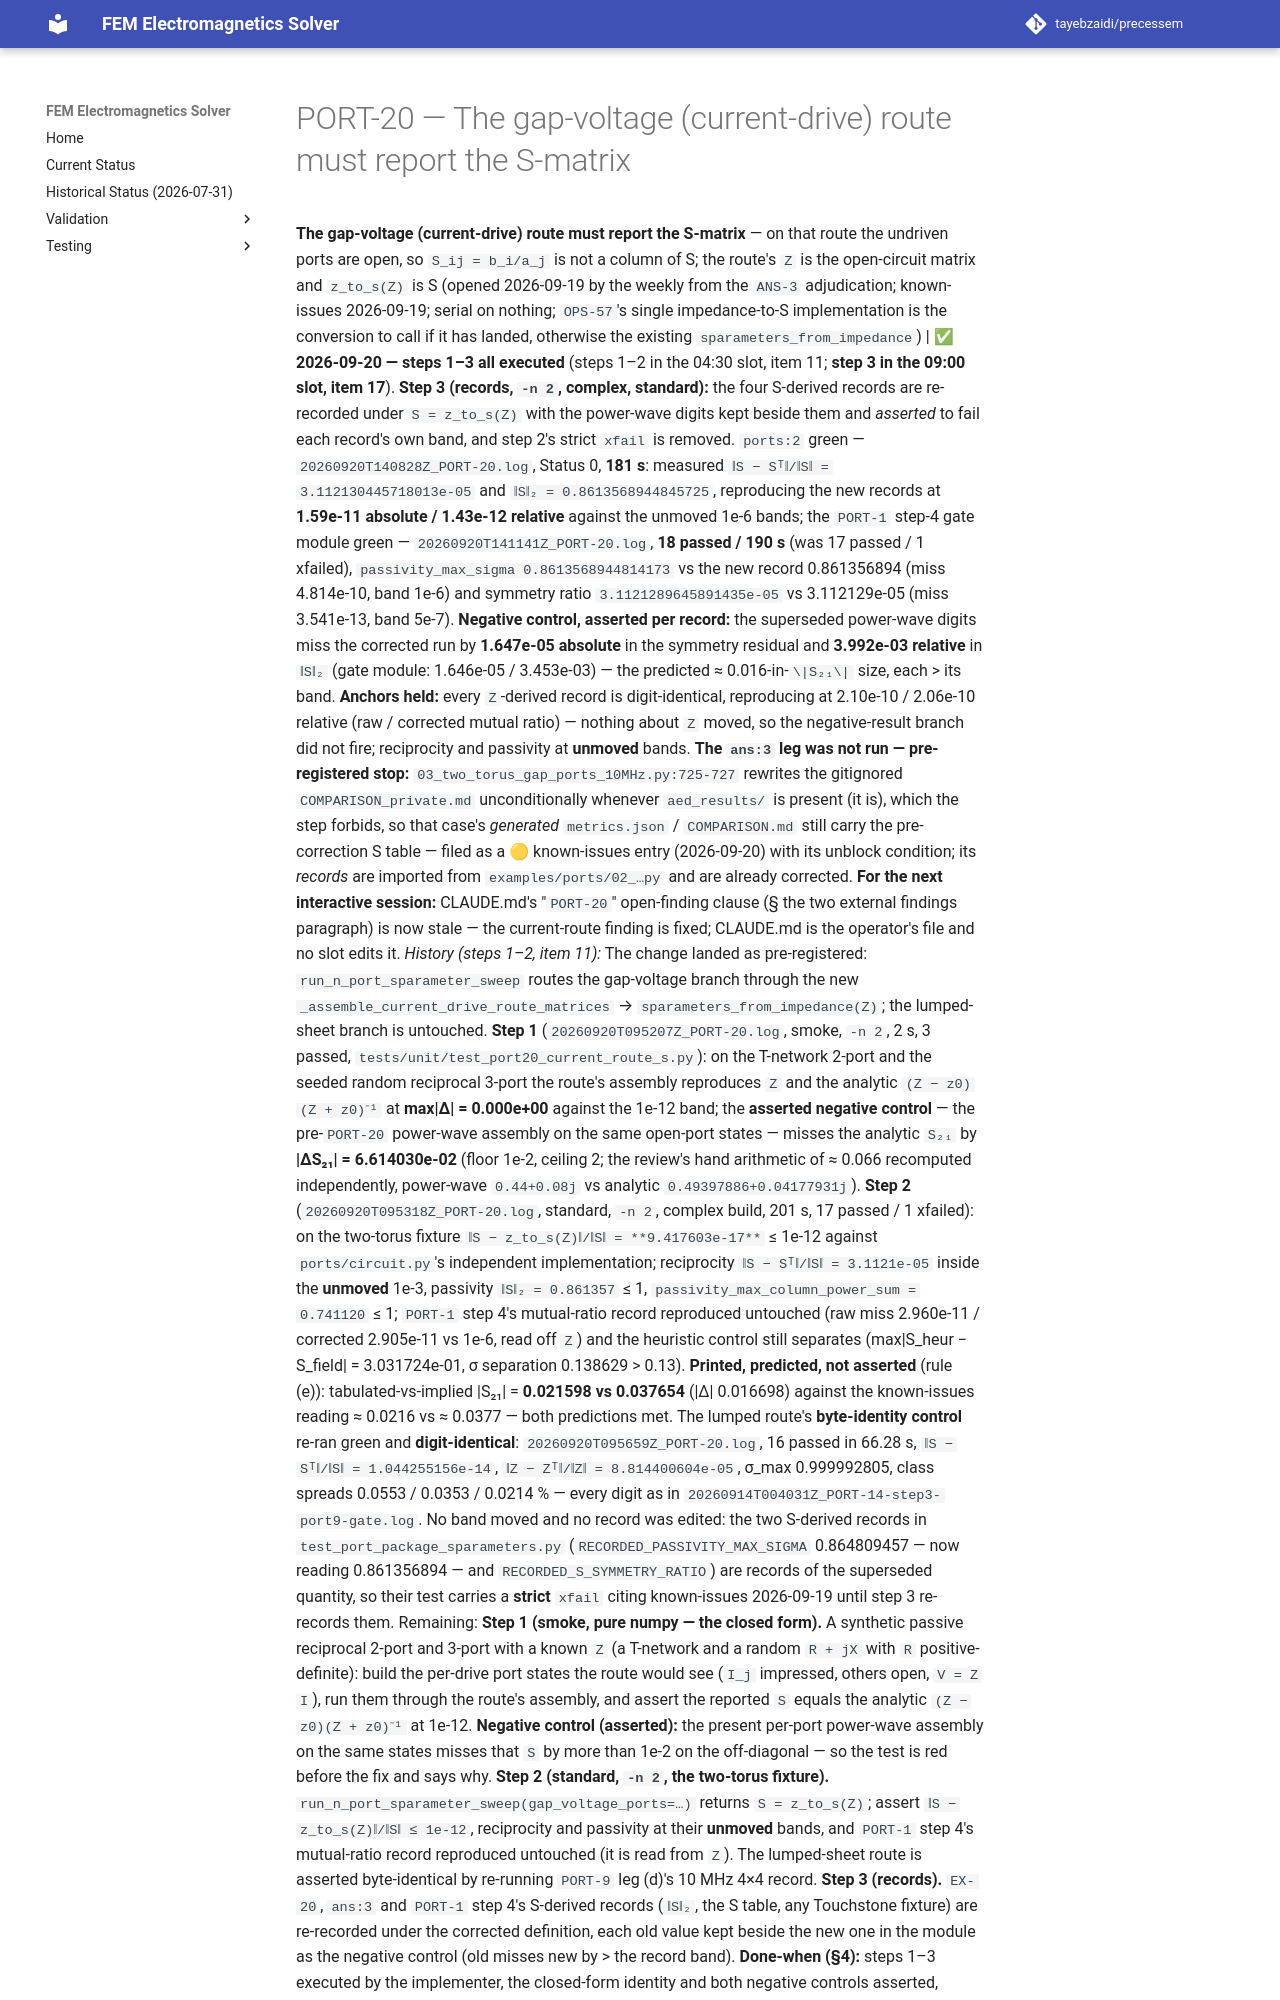

repository: tayebzaidi/precessem · page: planning/chunks/PORT-20/index.html · generator: mkdocs

# PORT-20 — The gap-voltage (current-drive) route must report the S-matrix

 **The gap-voltage (current-drive) route must report the S-matrix** — on that route the undriven ports are open, so `S_ij = b_i/a_j` is not a column of S; the route's `Z` is the open-circuit matrix and `z_to_s(Z)` is S (opened 2026-09-19 by the weekly from the `ANS-3` adjudication; known-issues 2026-09-19; serial on nothing; `OPS-57`'s single impedance-to-S implementation is the conversion to call if it has landed, otherwise the existing `sparameters_from_impedance`) | ✅ **2026-09-20 — steps 1–3 all executed** (steps 1–2 in the 04:30 slot, item 11; **step 3 in the 09:00 slot, item 17**). **Step 3 (records, `-n 2`, complex, standard):** the four S-derived records are re-recorded under `S = z_to_s(Z)` with the power-wave digits kept beside them and *asserted* to fail each record's own band, and step 2's strict `xfail` is removed. `ports:2` green — `20260920T140828Z_PORT-20.log`, Status 0, **181 s**: measured `‖S − Sᵀ‖/‖S‖ = 3.112130445718013e-05` and `‖S‖₂ = 0.8613568944845725`, reproducing the new records at **1.59e-11 absolute / 1.43e-12 relative** against the unmoved 1e-6 bands; the `PORT-1` step-4 gate module green — `20260920T141141Z_PORT-20.log`, **18 passed / 190 s** (was 17 passed / 1 xfailed), `passivity_max_sigma 0.8613568944814173` vs the new record 0.861356894 (miss 4.814e-10, band 1e-6) and symmetry ratio `3.1121289645891435e-05` vs 3.112129e-05 (miss 3.541e-13, band 5e-7). **Negative control, asserted per record:** the superseded power-wave digits miss the corrected run by **1.647e-05 absolute** in the symmetry residual and **3.992e-03 relative** in `‖S‖₂` (gate module: 1.646e-05 / 3.453e-03) — the predicted ≈ 0.016-in-`\|S₂₁\|` size, each > its band. **Anchors held:** every `Z`-derived record is digit-identical, reproducing at 2.10e-10 / 2.06e-10 relative (raw / corrected mutual ratio) — nothing about `Z` moved, so the negative-result branch did not fire; reciprocity and passivity at **unmoved** bands. **The `ans:3` leg was not run — pre-registered stop:** `03_two_torus_gap_ports_10MHz.py:725-727` rewrites the gitignored `COMPARISON_private.md` unconditionally whenever `aed_results/` is present (it is), which the step forbids, so that case's *generated* `metrics.json` / `COMPARISON.md` still carry the pre-correction S table — filed as a 🟡 known-issues entry (2026-09-20) with its unblock condition; its *records* are imported from `examples/ports/02_…py` and are already corrected. **For the next interactive session:** CLAUDE.md's "`PORT-20`" open-finding clause (§ the two external findings paragraph) is now stale — the current-route finding is fixed; CLAUDE.md is the operator's file and no slot edits it. *History (steps 1–2, item 11):* The change landed as pre-registered: `run_n_port_sparameter_sweep` routes the gap-voltage branch through the new `_assemble_current_drive_route_matrices` → `sparameters_from_impedance(Z)`; the lumped-sheet branch is untouched. **Step 1** (`20260920T095207Z_PORT-20.log`, smoke, `-n 2`, 2 s, 3 passed, `tests/unit/test_port20_current_route_s.py`): on the T-network 2-port and the seeded random reciprocal 3-port the route's assembly reproduces `Z` and the analytic `(Z − z0)(Z + z0)⁻¹` at **max\|Δ\| = 0.000e+00** against the 1e-12 band; the **asserted negative control** — the pre-`PORT-20` power-wave assembly on the same open-port states — misses the analytic `S₂₁` by **\|ΔS₂₁\| = 6.614030e-02** (floor 1e-2, ceiling 2; the review's hand arithmetic of ≈ 0.066 recomputed independently, power-wave `0.44+0.08j` vs analytic `0.49397886+0.04177931j`). **Step 2** (`20260920T095318Z_PORT-20.log`, standard, `-n 2`, complex build, 201 s, 17 passed / 1 xfailed): on the two-torus fixture `‖S − z_to_s(Z)‖/‖S‖ = **9.417603e-17**` ≤ 1e-12 against `ports/circuit.py`'s independent implementation; reciprocity `‖S − Sᵀ‖/‖S‖ = 3.1121e-05` inside the **unmoved** 1e-3, passivity `‖S‖₂ = 0.861357` ≤ 1, `passivity_max_column_power_sum = 0.741120` ≤ 1; `PORT-1` step 4's mutual-ratio record reproduced untouched (raw miss 2.960e-11 / corrected 2.905e-11 vs 1e-6, read off `Z`) and the heuristic control still separates (max\|S_heur − S_field\| = 3.031724e-01, σ separation 0.138629 > 0.13). **Printed, predicted, not asserted** (rule (e)): tabulated-vs-implied \|S₂₁\| = **0.021598 vs 0.037654** (\|Δ\| 0.016698) against the known-issues reading ≈ 0.0216 vs ≈ 0.0377 — both predictions met. The lumped route's **byte-identity control** re-ran green and **digit-identical**: `20260920T095659Z_PORT-20.log`, 16 passed in 66.28 s, `‖S − Sᵀ‖/‖S‖ = 1.044255156e-14`, `‖Z − Zᵀ‖/‖Z‖ = 8.814400604e-05`, σ_max 0.999992805, class spreads 0.0553 / 0.0353 / 0.0214 % — every digit as in `20260914T004031Z_PORT-14-step3-port9-gate.log`. No band moved and no record was edited: the two S-derived records in `test_port_package_sparameters.py` (`RECORDED_PASSIVITY_MAX_SIGMA` 0.864809457 — now reading 0.861356894 — and `RECORDED_S_SYMMETRY_RATIO`) are records of the superseded quantity, so their test carries a **strict** `xfail` citing known-issues 2026-09-19 until step 3 re-records them. Remaining: **Step 1 (smoke, pure numpy — the closed form).** A synthetic passive reciprocal 2-port and 3-port with a known `Z` (a T-network and a random `R + jX` with `R` positive-definite): build the per-drive port states the route would see (`I_j` impressed, others open, `V = Z I`), run them through the route's assembly, and assert the reported `S` equals the analytic `(Z − z0)(Z + z0)⁻¹` at 1e-12. **Negative control (asserted):** the present per-port power-wave assembly on the same states misses that `S` by more than 1e-2 on the off-diagonal — so the test is red before the fix and says why. **Step 2 (standard, `-n 2`, the two-torus fixture).** `run_n_port_sparameter_sweep(gap_voltage_ports=…)` returns `S = z_to_s(Z)`; assert `‖S − z_to_s(Z)‖/‖S‖ ≤ 1e-12`, reciprocity and passivity at their **unmoved** bands, and `PORT-1` step 4's mutual-ratio record reproduced untouched (it is read from `Z`). The lumped-sheet route is asserted byte-identical by re-running `PORT-9` leg (d)'s 10 MHz 4×4 record. **Step 3 (records).** `EX-20`, `ans:3` and `PORT-1` step 4's S-derived records (`‖S‖₂`, the S table, any Touchstone fixture) are re-recorded under the corrected definition, each old value kept beside
